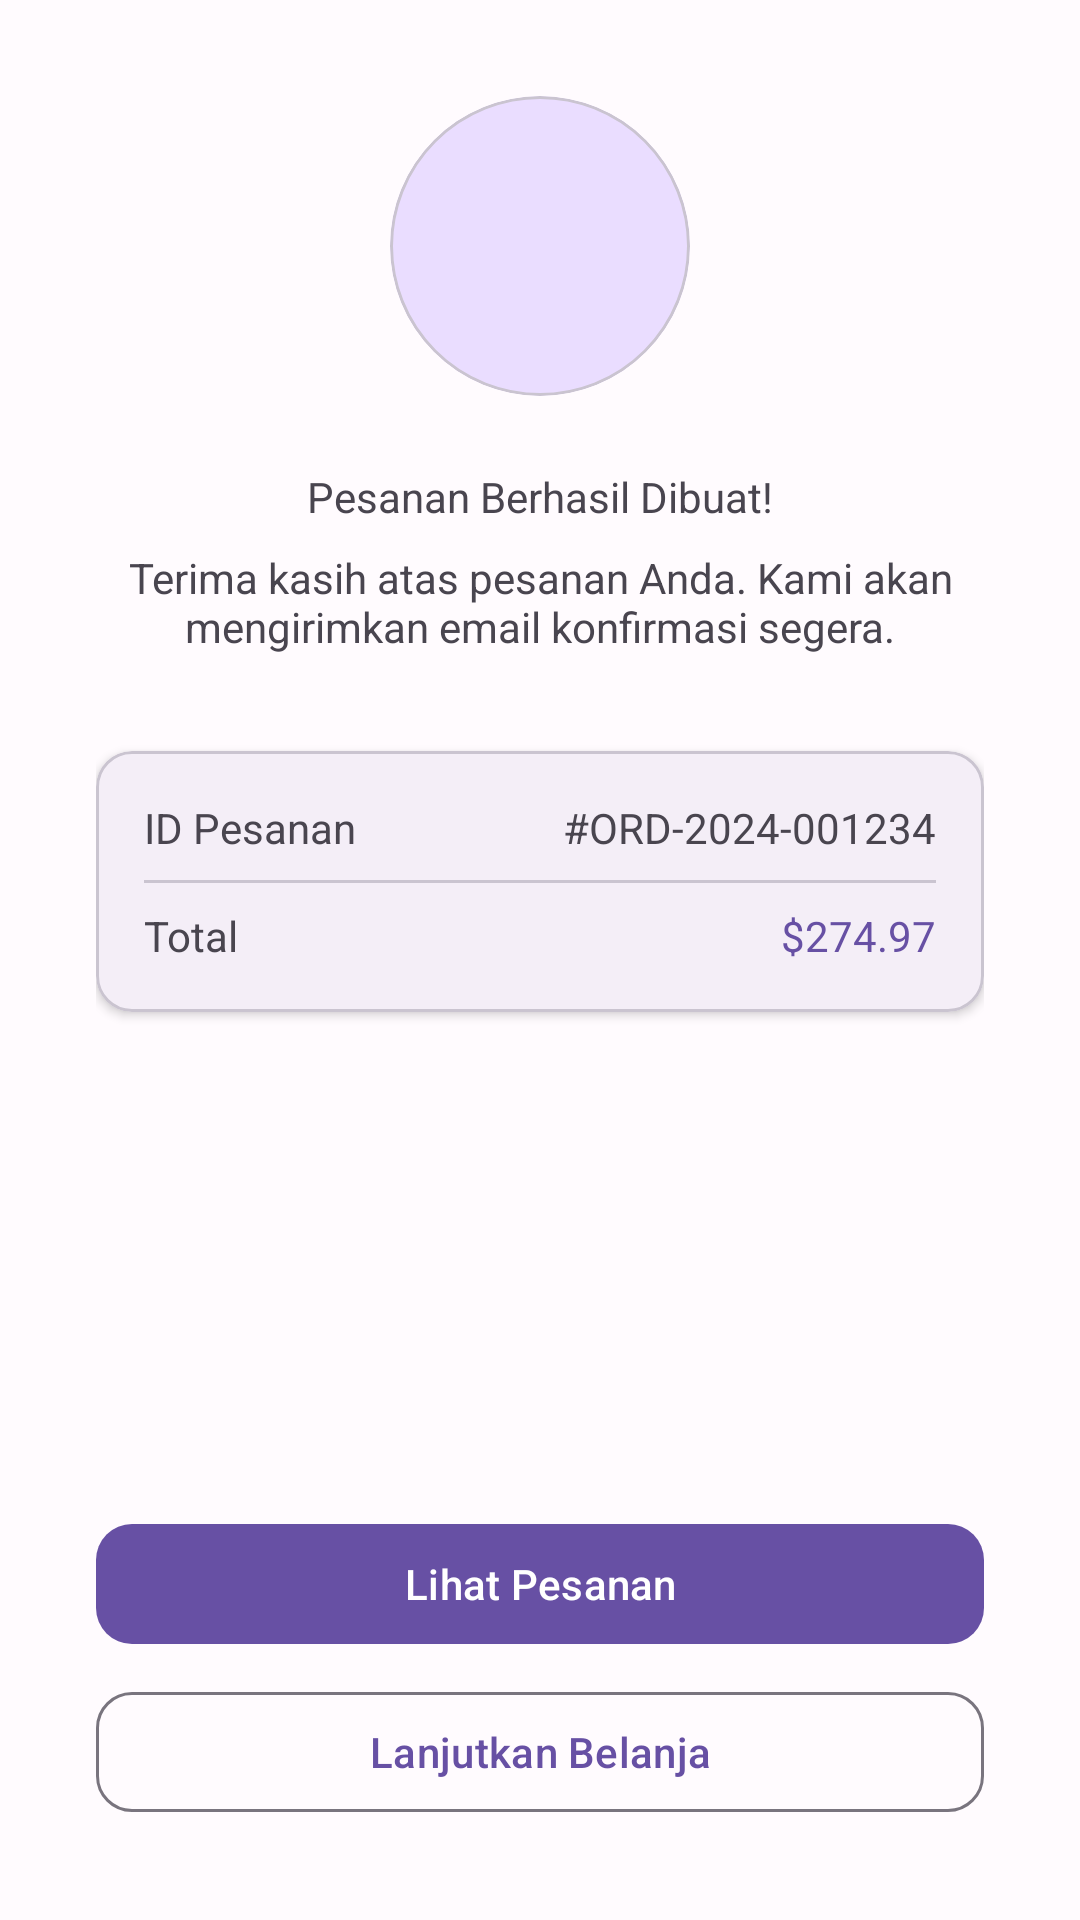

This screen was rendered from an Android layout file. Write that file and the resources it references.
<!-- AndroidManifest.xml: application theme Theme.GoPurchase -->
<!-- res/layout/activity_payment_success.xml -->
<?xml version="1.0" encoding="utf-8"?>
<LinearLayout
    xmlns:android="http://schemas.android.com/apk/res/android"
    xmlns:app="http://schemas.android.com/apk/res-auto"
    android:layout_width="match_parent"
    android:layout_height="match_parent"
    android:orientation="vertical"
    android:gravity="center"
    android:padding="@dimen/spacing_xl"
    android:background="@color/md_theme_background">

    
    <com.google.android.material.card.MaterialCardView
        android:layout_width="100dp"
        android:layout_height="100dp"
        app:cardCornerRadius="50dp"
        app:cardBackgroundColor="@color/md_theme_primary_container"
        app:cardElevation="0dp">

        <ImageView
            android:layout_width="60dp"
            android:layout_height="60dp"
            android:layout_gravity="center"
            android:src="@drawable/ic_check"
            app:tint="@color/md_theme_primary"
            android:contentDescription="@string/order_placed"/>

    </com.google.android.material.card.MaterialCardView>

    
    <TextView
        android:layout_width="wrap_content"
        android:layout_height="wrap_content"
        android:text="@string/order_placed"
        android:layout_marginTop="@dimen/spacing_lg"/>

    
    <TextView
        android:layout_width="wrap_content"
        android:layout_height="wrap_content"
        android:text="@string/order_success_message"
        android:textColor="@color/md_theme_on_surface_variant"
        android:textAlignment="center"
        android:layout_marginTop="@dimen/spacing_sm"/>

    
    <com.google.android.material.card.MaterialCardView
        android:layout_width="match_parent"
        android:layout_height="wrap_content"
        android:layout_marginTop="@dimen/spacing_xl"
        app:cardCornerRadius="@dimen/corner_radius_md"
        app:cardElevation="@dimen/elevation_sm">

        <LinearLayout
            android:layout_width="match_parent"
            android:layout_height="wrap_content"
            android:orientation="vertical"
            android:padding="@dimen/spacing_md">

            
            <LinearLayout
                android:layout_width="match_parent"
                android:layout_height="wrap_content"
                android:orientation="horizontal">

                <TextView
                    android:layout_width="0dp"
                    android:layout_height="wrap_content"
                    android:layout_weight="1"
                    android:text="@string/order_id"
                    android:textColor="@color/md_theme_on_surface_variant"/>

                <TextView
                    android:id="@+id/orderId"
                    android:layout_width="wrap_content"
                    android:layout_height="wrap_content"
                    android:text="#ORD-2024-001234"/>

            </LinearLayout>

            
            <View
                android:layout_width="match_parent"
                android:layout_height="1dp"
                android:background="@color/md_theme_outline_variant"
                android:layout_marginVertical="@dimen/spacing_sm"/>

            
            <LinearLayout
                android:layout_width="match_parent"
                android:layout_height="wrap_content"
                android:orientation="horizontal">

                <TextView
                    android:layout_width="0dp"
                    android:layout_height="wrap_content"
                    android:layout_weight="1"
                    android:text="@string/total"
                    android:textColor="@color/md_theme_on_surface_variant"/>

                <TextView
                    android:id="@+id/totalAmount"
                    android:layout_width="wrap_content"
                    android:layout_height="wrap_content"
                    android:text="$274.97"
                    android:textColor="@color/md_theme_primary"/>

            </LinearLayout>

        </LinearLayout>

    </com.google.android.material.card.MaterialCardView>

    
    <View
        android:layout_width="match_parent"
        android:layout_height="0dp"
        android:layout_weight="1"/>

    
    <com.google.android.material.button.MaterialButton
        android:id="@+id/btnViewOrder"
        android:layout_width="match_parent"
        android:layout_height="wrap_content"
        android:text="@string/view_order"
        app:cornerRadius="@dimen/corner_radius_md"/>

    <com.google.android.material.button.MaterialButton
        android:id="@+id/btnContinueShopping"
        android:layout_width="match_parent"
        android:layout_height="wrap_content"
        android:text="@string/continue_shopping"
        android:layout_marginTop="@dimen/spacing_sm"
        app:cornerRadius="@dimen/corner_radius_md"
        style="@style/Widget.Material3.Button.OutlinedButton"/>

</LinearLayout>
<!-- resources referenced by this layout -->
<resources>
  <color name="md_theme_background">#FFFBFE</color>
  <color name="md_theme_on_surface_variant">#49454F</color>
  <color name="md_theme_outline_variant">#CAC4D0</color>
  <color name="md_theme_primary">#6750A4</color>
  <color name="md_theme_primary_container">#EADDFF</color>
  <dimen name="corner_radius_md">12dp</dimen>
  <dimen name="elevation_sm">2dp</dimen>
  <dimen name="spacing_lg">24dp</dimen>
  <dimen name="spacing_md">16dp</dimen>
  <dimen name="spacing_sm">8dp</dimen>
  <dimen name="spacing_xl">32dp</dimen>
  <string name="continue_shopping">Lanjutkan Belanja</string>
  <string name="order_id">ID Pesanan</string>
  <string name="order_placed">Pesanan Berhasil Dibuat!</string>
  <string name="order_success_message">Terima kasih atas pesanan Anda. Kami akan mengirimkan email konfirmasi segera.</string>
  <string name="total">Total</string>
  <string name="view_order">Lihat Pesanan</string>
  <color name="md_theme_on_primary">#FFFFFF</color>
  <color name="md_theme_on_primary_container">#21005D</color>
  <color name="md_theme_secondary">#625B71</color>
  <color name="md_theme_on_secondary">#FFFFFF</color>
  <color name="md_theme_secondary_container">#E8DEF8</color>
  <color name="md_theme_on_secondary_container">#1D192B</color>
  <color name="md_theme_tertiary">#7D5260</color>
  <color name="md_theme_on_tertiary">#FFFFFF</color>
  <color name="md_theme_tertiary_container">#FFD8E4</color>
  <color name="md_theme_on_tertiary_container">#31111D</color>
  <color name="md_theme_error">#B3261E</color>
  <color name="md_theme_on_error">#FFFFFF</color>
  <color name="md_theme_error_container">#F9DEDC</color>
  <color name="md_theme_on_error_container">#410E0B</color>
  <color name="md_theme_on_background">#1C1B1F</color>
  <color name="md_theme_surface">#FFFBFE</color>
  <color name="md_theme_on_surface">#1C1B1F</color>
  <color name="md_theme_surface_variant">#E7E0EC</color>
  <color name="md_theme_outline">#79747E</color>
</resources>
